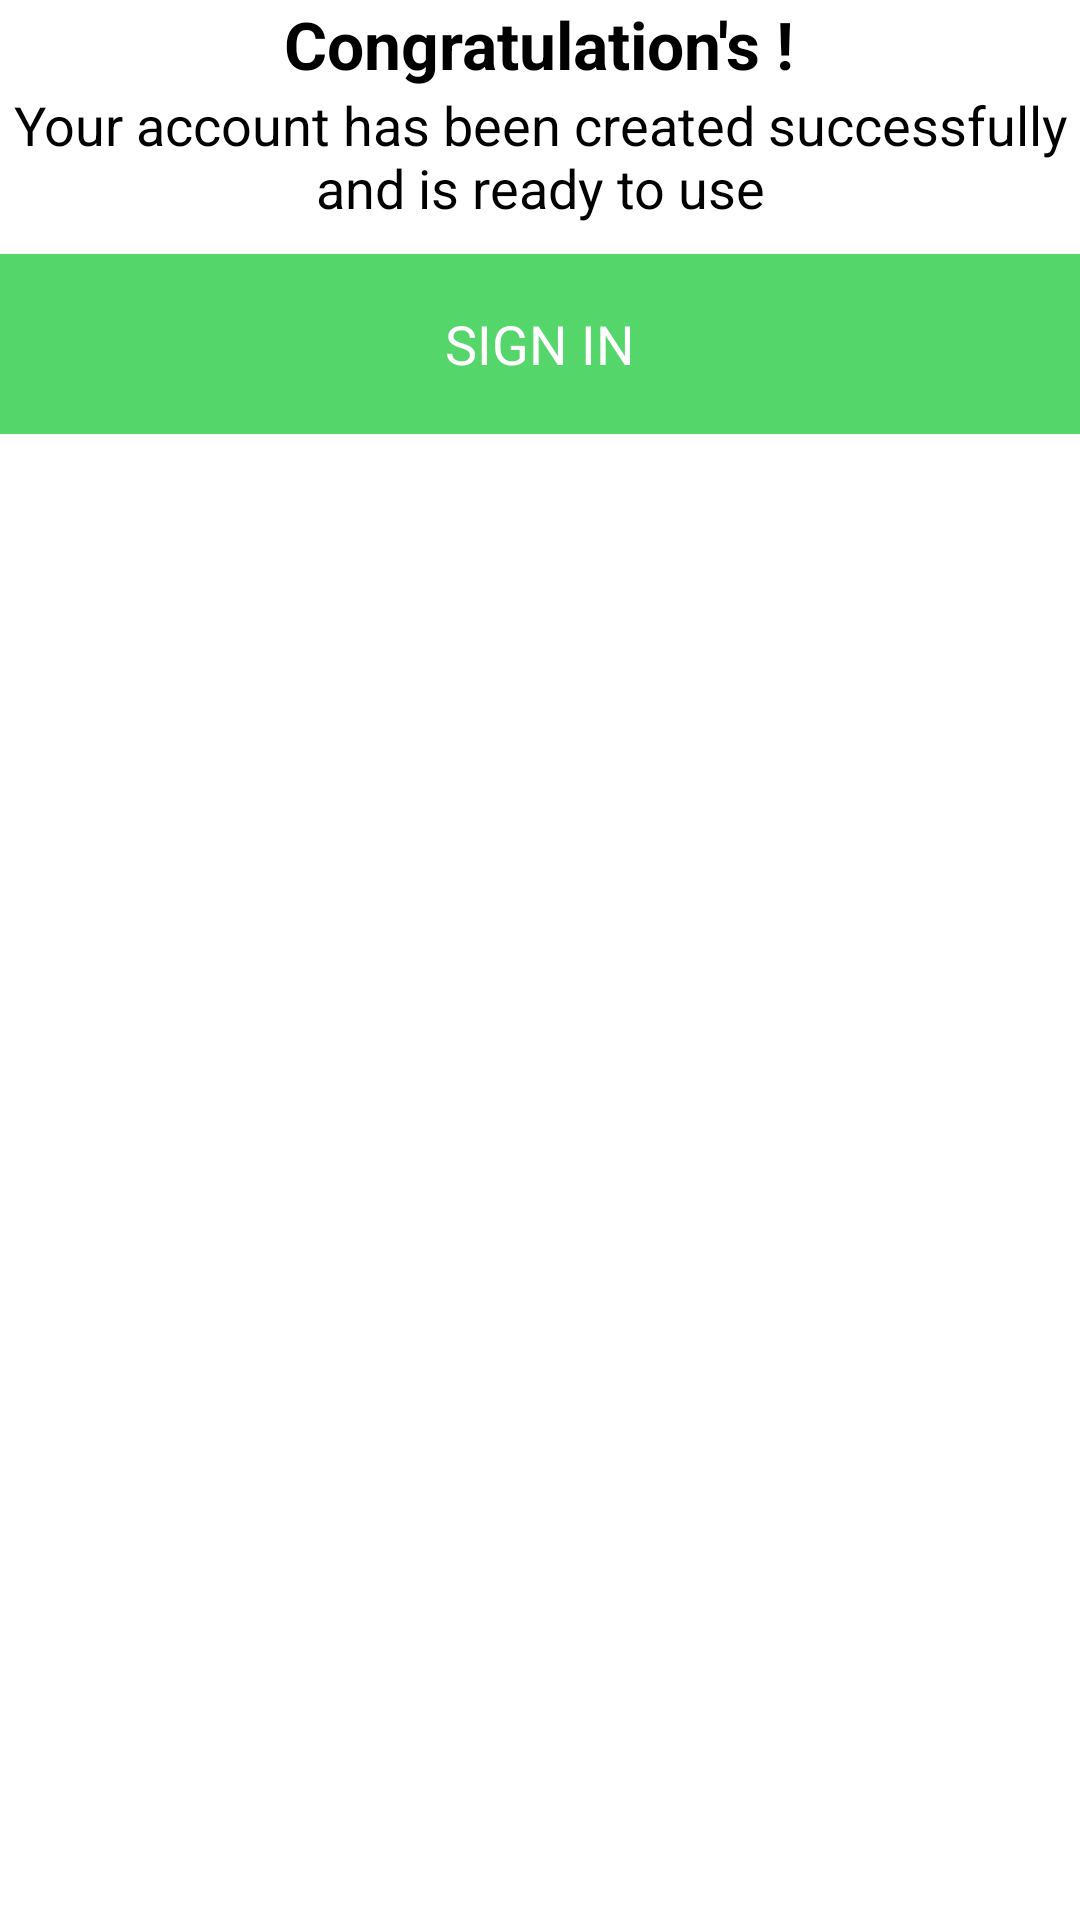

Android layout source for this screen:
<!-- AndroidManifest.xml: application theme AppBaseTheme -->
<!-- res/layout/custom_success_dialog.xml -->
<?xml version="1.0" encoding="utf-8"?>
<LinearLayout xmlns:android="http://schemas.android.com/apk/res/android"
    android:layout_width="fill_parent"
    android:layout_height="wrap_content"
    android:layout_gravity="center"  
    android:background="@drawable/bgdialog" 
    android:orientation="vertical">
    
    
    <TextView
        android:id="@+id/tv2"
        android:layout_width="wrap_content"
        android:layout_height="wrap_content"
        android:layout_gravity="center"
        android:text="@string/congratulation"
        android:textAppearance="?android:attr/textAppearanceMedium" 
        android:textSize="22sp"
        android:gravity="center"
        android:textStyle="bold"/>
  
   
    <TextView
        android:id="@+id/tv3"
        android:layout_width="match_parent"
        android:layout_height="wrap_content"
        android:gravity="center"
        android:text="@string/custom_success_alert"
        android:textAppearance="?android:attr/textAppearanceMedium" 
        android:textSize="18sp"
       />
    
    
    
     <Button
        android:id="@+id/ButtongotoSignin"
        android:layout_width="fill_parent"
        android:layout_height="60dp"
        android:text="@string/title_activity_login"
        android:textColor="@android:color/white" 
        android:background="#54d66a"
        android:layout_marginTop="10dp"
        android:clickable="true"
        
        />
     
  
    
  </LinearLayout>
<!-- resources referenced by this layout -->
<resources>
  <string name="congratulation">Congratulation\'s !</string>
  <string name="custom_success_alert">Your account has been created successfully and is ready to use</string>
  <string name="title_activity_login">SIGN IN</string>
  <style name="AppBaseTheme" parent="@android:style/Theme.Holo.Light">
      
       
     </style>
</resources>
